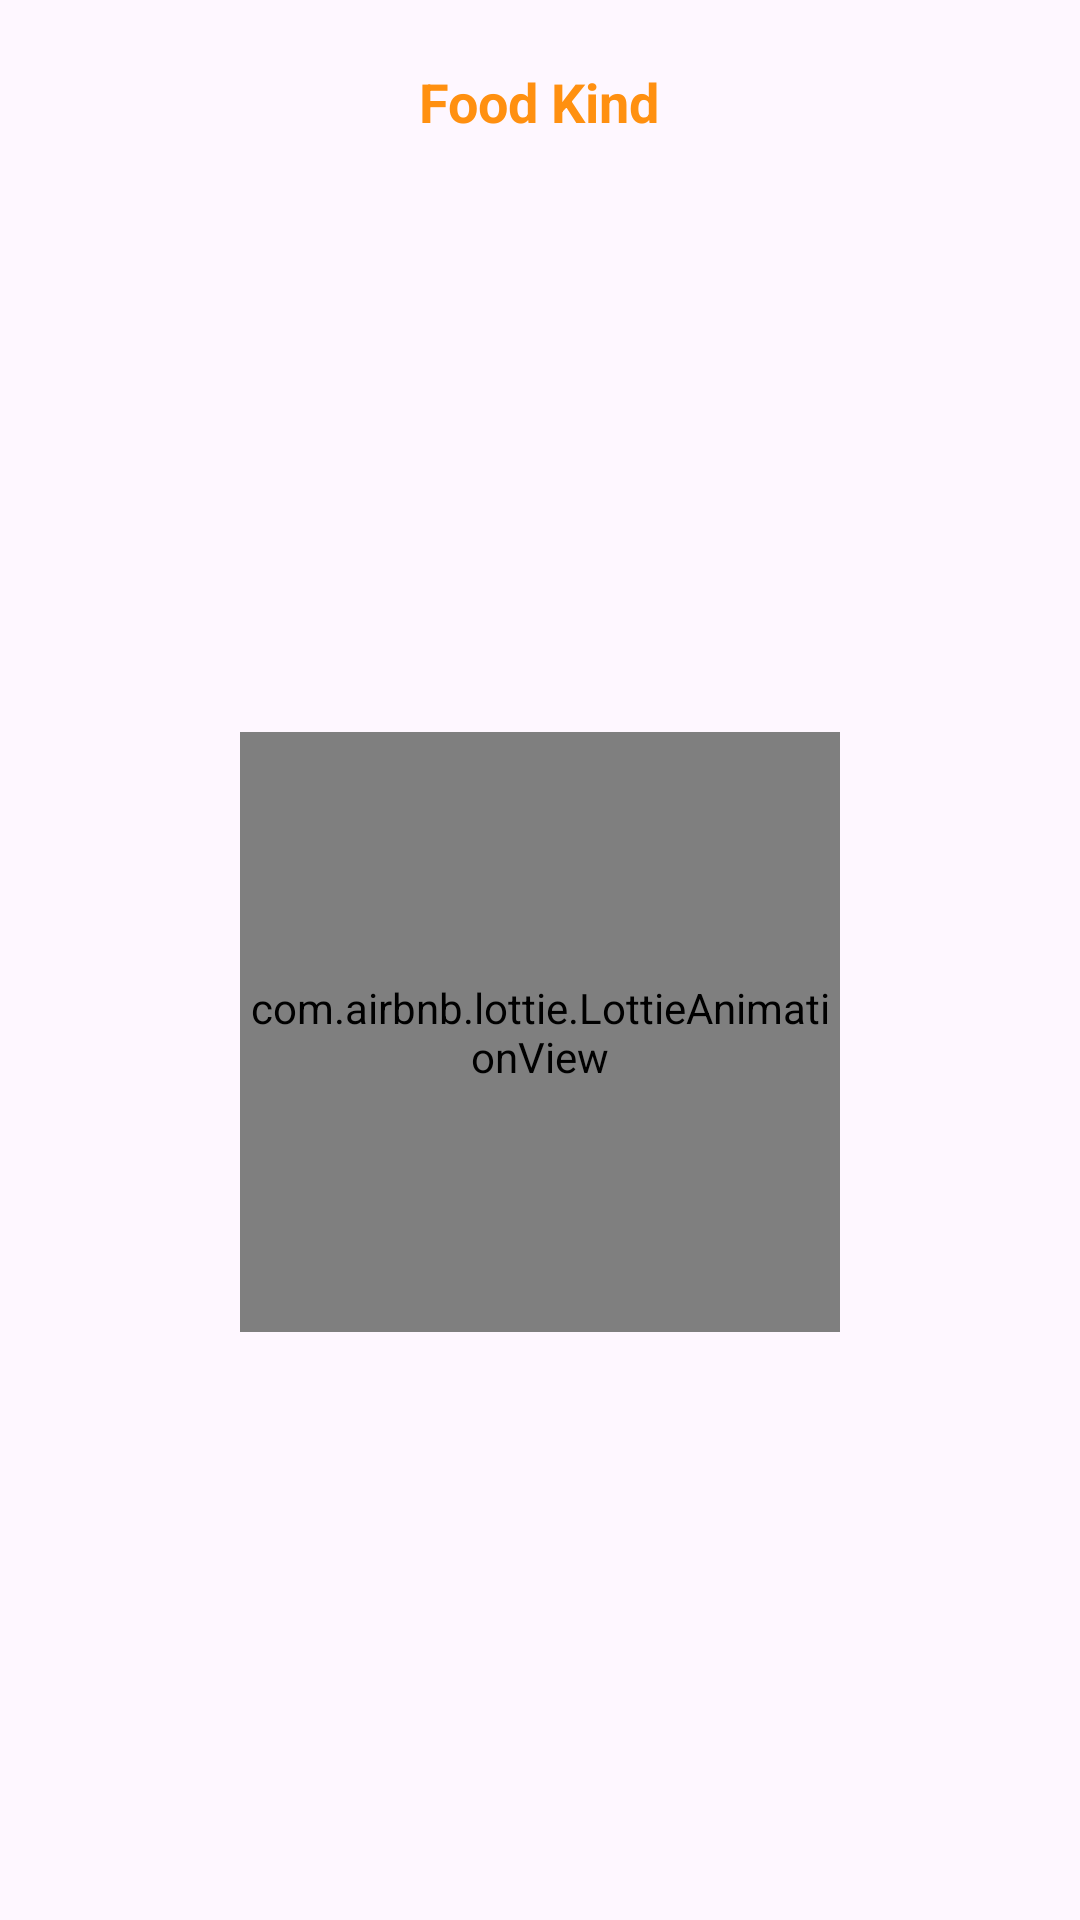

Android layout source for this screen:
<!-- AndroidManifest.xml: application theme Theme.FoodRecipes -->
<!-- res/layout/activity_food_list.xml -->
<?xml version="1.0" encoding="utf-8"?>
<androidx.core.widget.NestedScrollView xmlns:android="http://schemas.android.com/apk/res/android"
    xmlns:app="http://schemas.android.com/apk/res-auto"
    xmlns:tools="http://schemas.android.com/tools"
    android:id="@+id/main"
    android:layout_width="match_parent"
    android:layout_height="match_parent"
    android:orientation="vertical"
    tools:context=".Data.FoodList.FoodListActivity"
    android:fillViewport="true">

    <LinearLayout
        android:layout_width="match_parent"
        android:layout_height="match_parent"
        android:orientation="vertical"
        android:padding="20dp">

        <RelativeLayout
            android:layout_width="match_parent"
            android:layout_height="wrap_content"
            android:layout_marginBottom="20dp">

            <ImageView
                android:id="@+id/backBtn"
                android:layout_width="28dp"
                android:layout_height="28dp"
                android:src="@drawable/baseline_arrow_back_24"
                android:layout_centerVertical="true"
                app:tint="@color/orange" />

            <TextView
                android:id="@+id/foodKindTv"
                android:layout_width="wrap_content"
                android:layout_height="wrap_content"
                android:layout_centerInParent="true"
                android:layout_gravity="center_horizontal"
                android:lineSpacingExtra="8dp"
                android:text="Food Kind"
                android:textColor="@color/orange"
                android:textSize="18sp"
                android:textStyle="bold" />

        </RelativeLayout>

        <LinearLayout
            android:id="@+id/anim_layout"
            android:layout_width="match_parent"
            android:layout_height="match_parent"
            android:orientation="vertical"
            android:visibility="visible"
            android:layout_weight="1"
            android:layout_gravity="center"
            android:gravity="center">

            <com.airbnb.lottie.LottieAnimationView
                android:id="@+id/lottie"
                android:layout_width="200dp"
                android:layout_height="200dp"
                app:lottie_autoPlay="true"
                app:lottie_loop="true"
                app:lottie_rawRes="@raw/loading_anim"
                android:layout_gravity="center"/>

        </LinearLayout>

        <androidx.recyclerview.widget.RecyclerView
            android:id="@+id/foodRv"
            android:layout_width="match_parent"
            android:layout_height="match_parent"
            android:visibility="gone"/>

    </LinearLayout>

</androidx.core.widget.NestedScrollView>
<!-- resources referenced by this layout -->
<resources>
  <color name="orange">#FF9010</color>
  <style name="Theme.FoodRecipes" parent="Base.Theme.FoodRecipes" />
  <style name="Base.Theme.FoodRecipes" parent="Theme.Material3.DayNight.NoActionBar">
  
      </style>
</resources>
